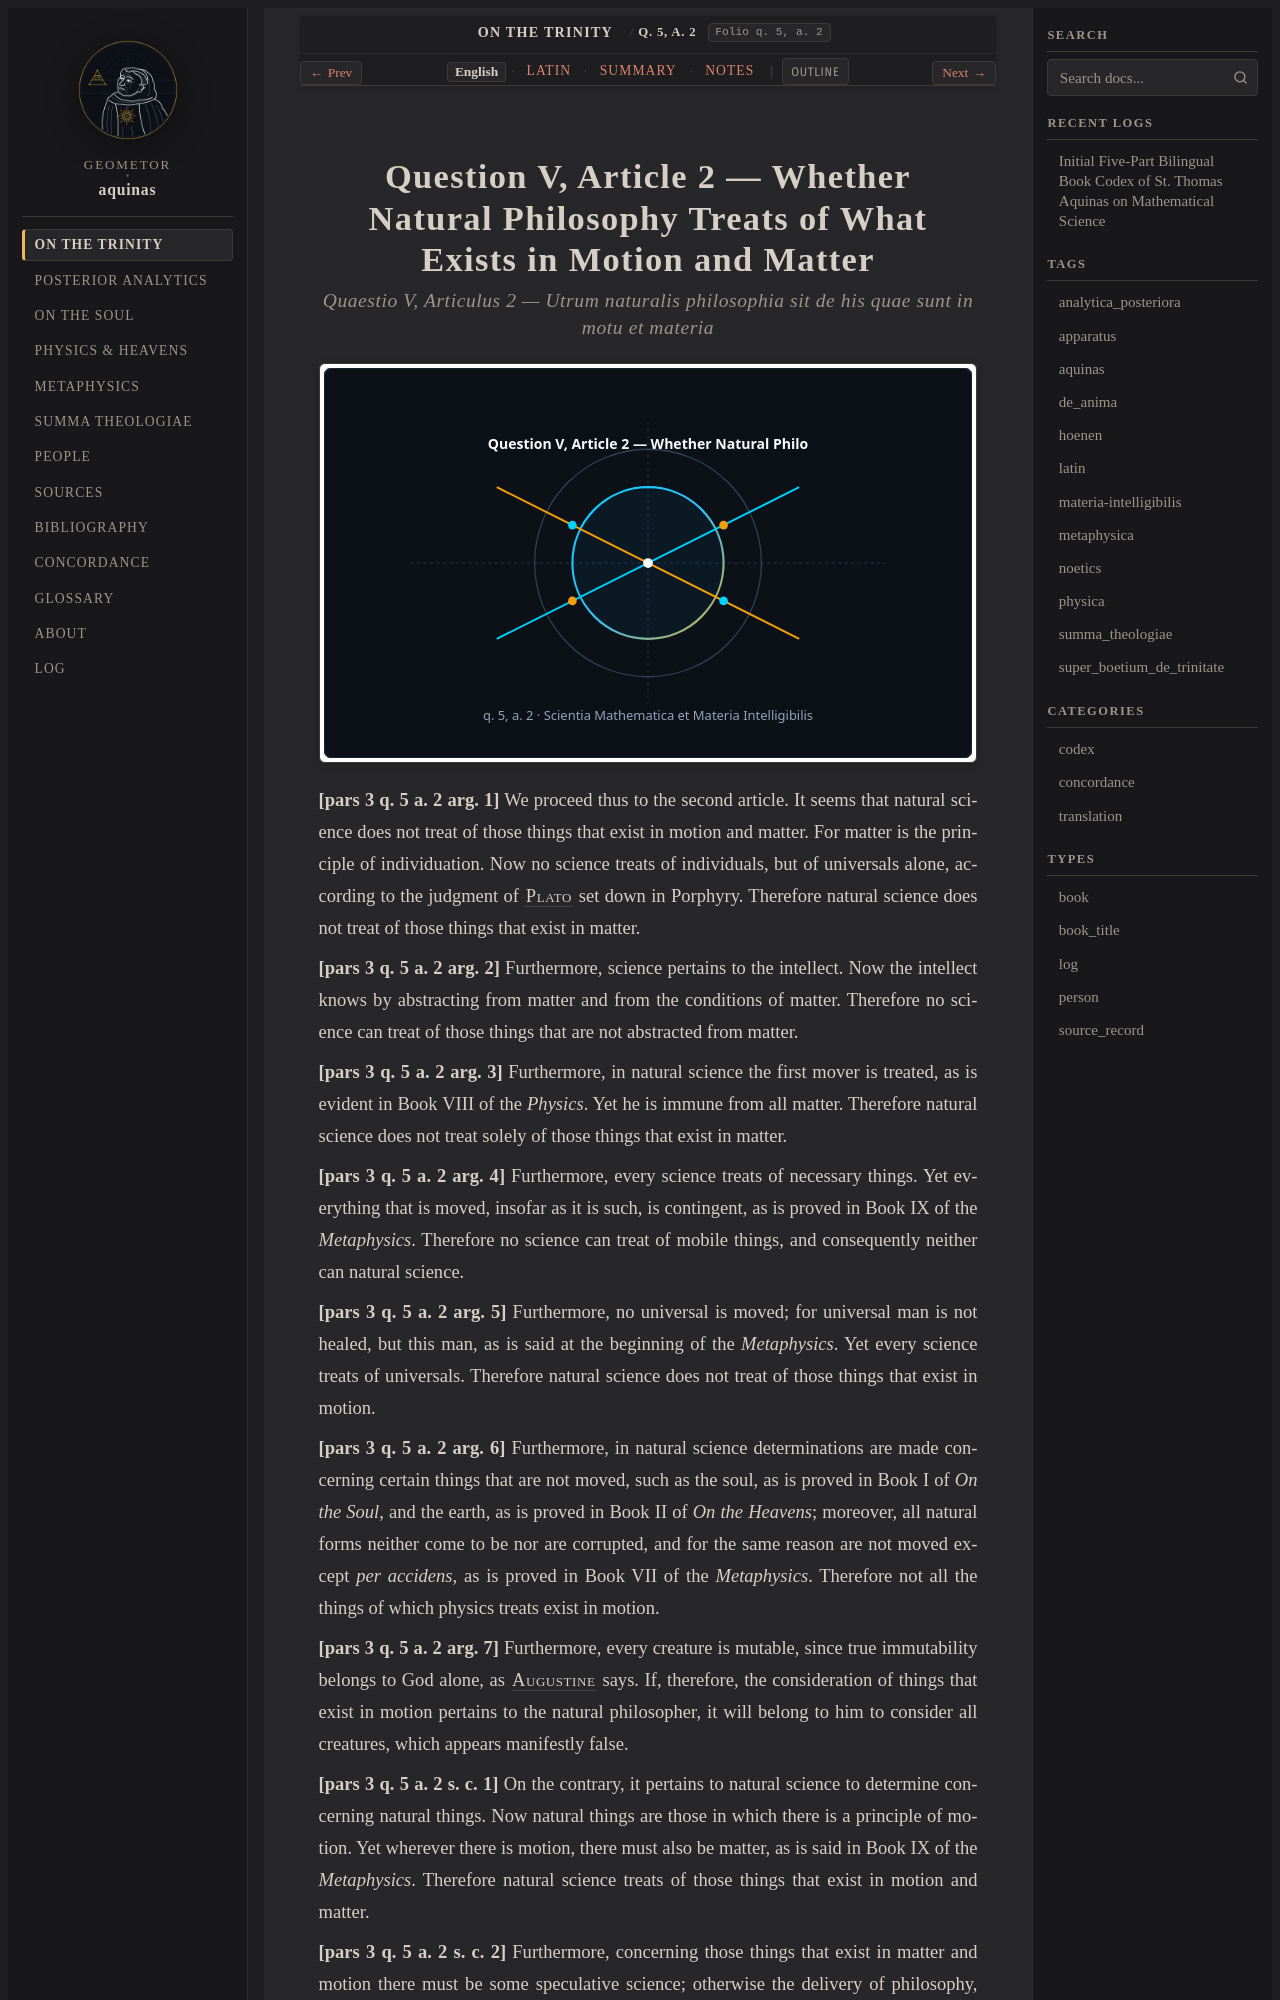

repository: geometor/aquinas · page: super_boetium_de_trinitate/art_02/index.html · generator: sphinx

:order: 2
:canonical_id: q. 5, a. 2
:folio: q. 5, a. 2
:title: Whether Natural Philosophy Treats of What Exists in Motion and Matter
:tags: aquinas, super_boetium_de_trinitate
:tracks: English: index | Latin: la | Summary: summary | Notes: notes

.. _super_boetium_de_trinitate-art_02:
.. _super_boetium_de_trinitate-art_02-en:
.. _super_boetium_de_trinitate-s2-en:
.. _pars-1-s2-en:
.. _pars-1-s2:
